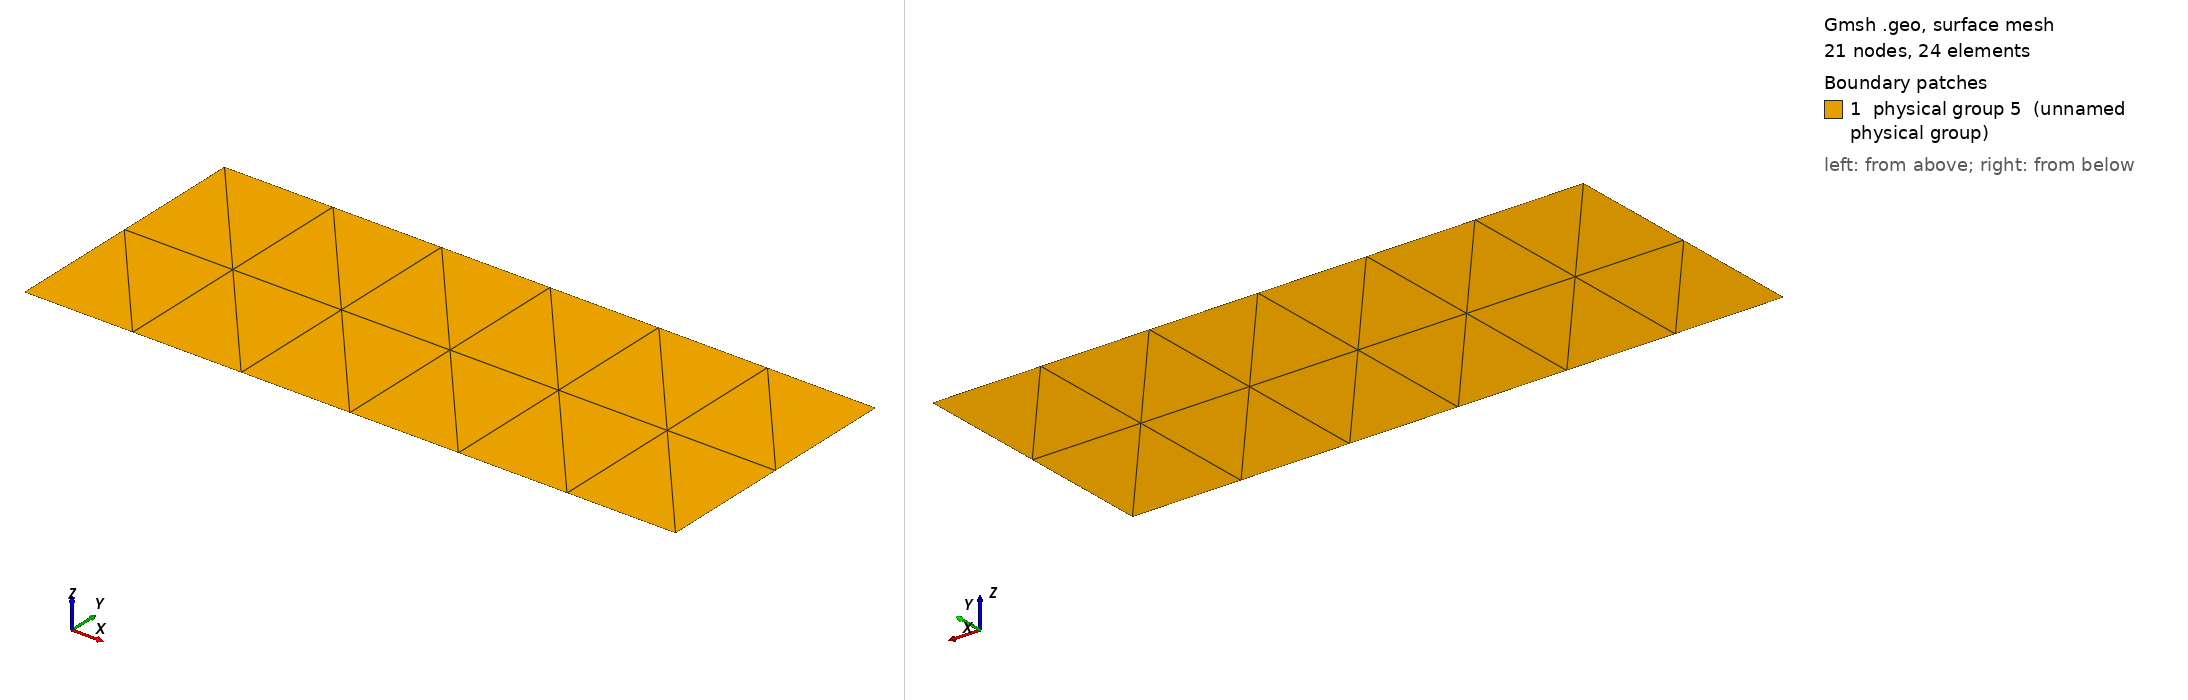

Gmsh geometry script, surface-meshed: 21 nodes, 24 surface elements. Boundary patches (legend numbers): 1 physical group 5 (unnamed physical group). Left view from above one corner, right view from below the opposite corner. Legend entries are the model's physical surfaces. The drawing asked Gmsh for element sizes between 1% and 20% of the model's largest extent; the script's own settings can give other sizes.

=== rectangle.geo (drawn) ===
cl__1 = 0.005;
meshsize = 0.04;
p1 = 0.3;
p2 = 0.120;
Point(1) = {0, 0, 0, cl__1};
Point(2) = {p1, 0, 0, cl__1};
Point(3) = {p1, p2, 0, cl__1};
Point(4) = {0, p2, 0, cl__1};
Line(5) = {1, 2};
Transfinite Line {5} = (p1/meshsize) Using Progression 1;
Line(6) = {2, 3};
Transfinite Line {6} = (p2/meshsize) Using Progression 1;
Line(7) = {3, 4};
Transfinite Line {7} = (p1/meshsize) Using Progression 1;
Line(8) = {4, 1};
Transfinite Line {8} = (p2/meshsize) Using Progression 1;
Curve Loop(10) = {5, 6, 7, 8};
Plane Surface(10) = {10};
Transfinite Surface {10};//+
Physical Surface(5) = {10};
//+
Physical Curve(1) = {5};
//+
Physical Curve(2) = {6};
//+
Physical Curve(3) = {7};//+
Physical Curve(4) = {8};
